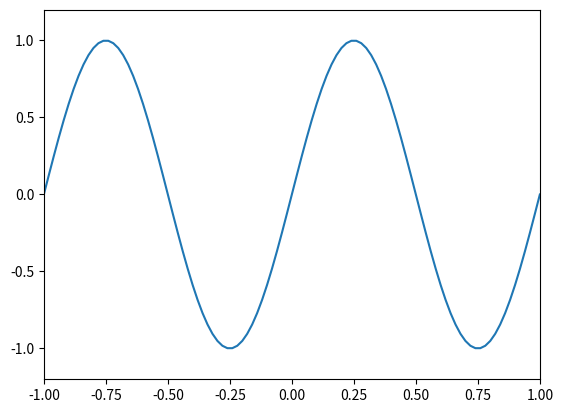
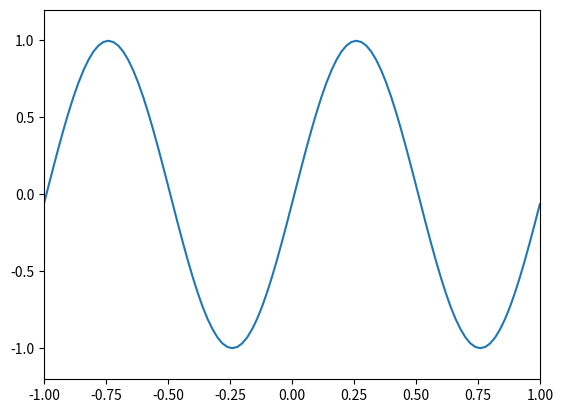
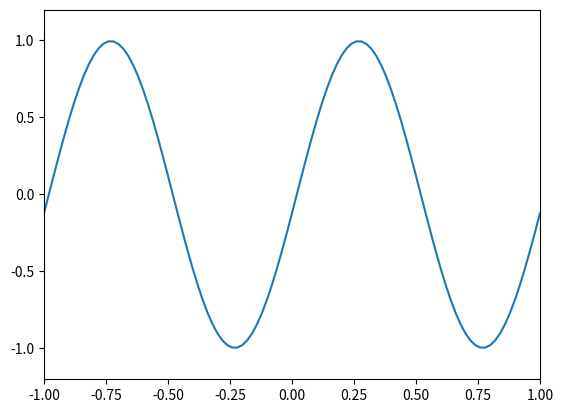
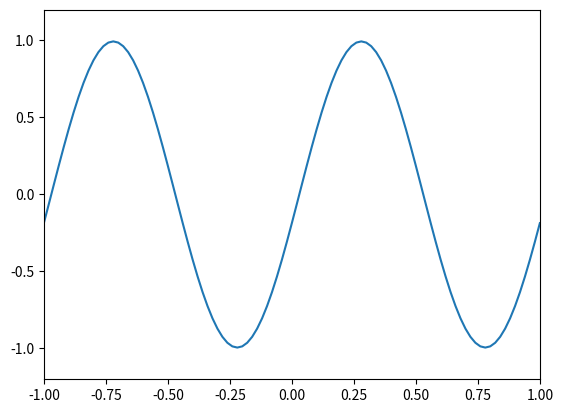
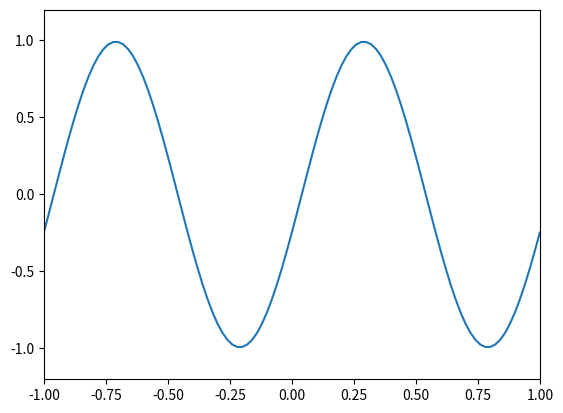
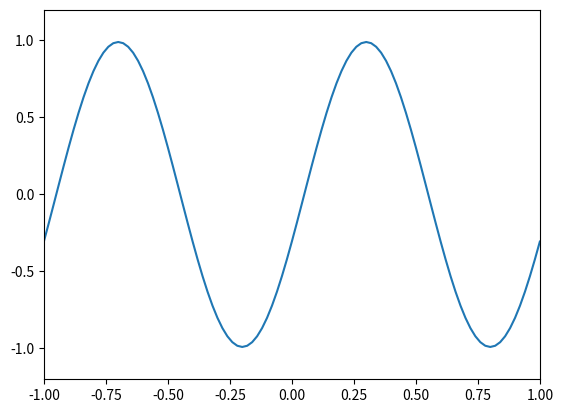
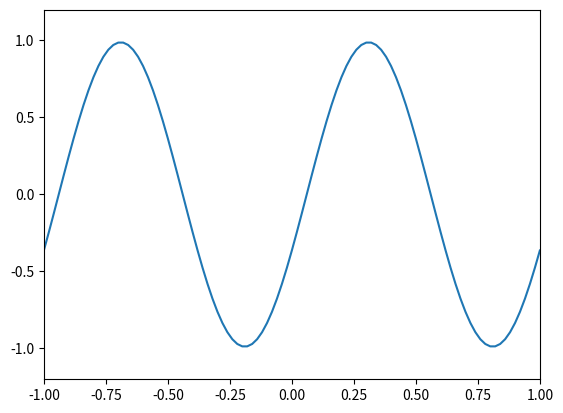
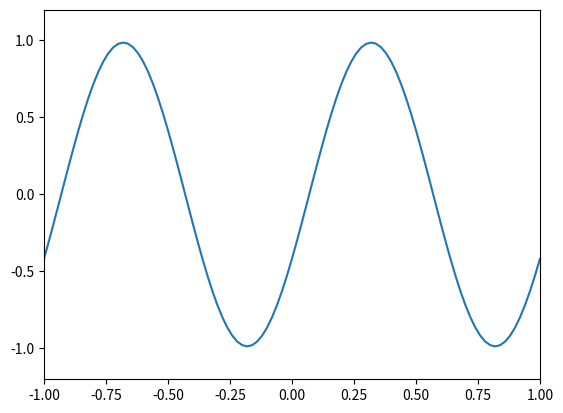
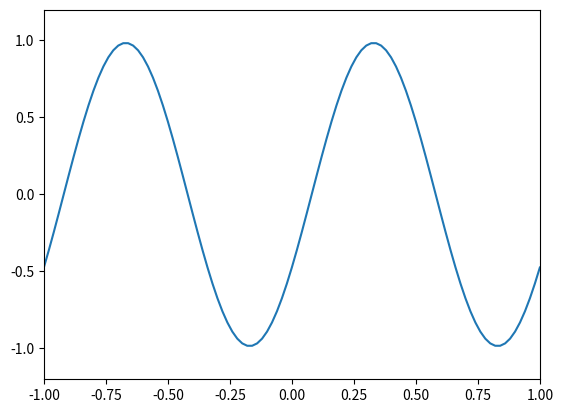
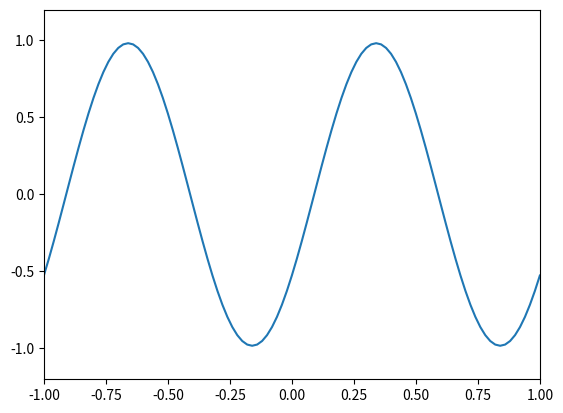
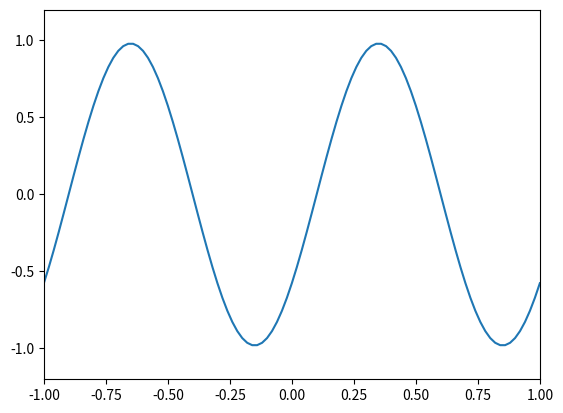
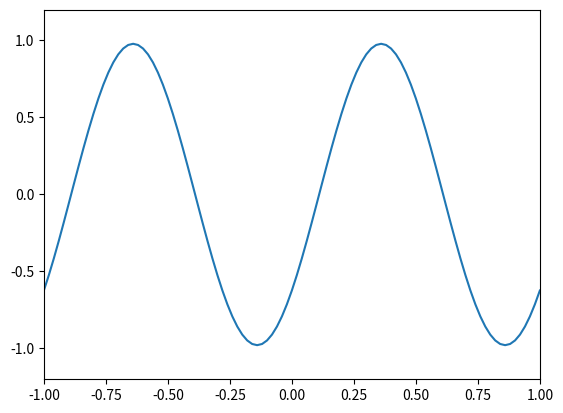
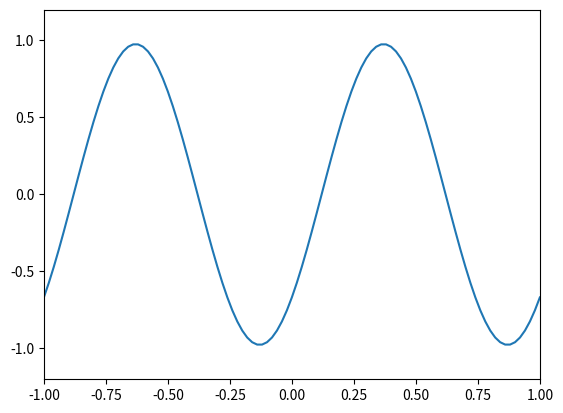
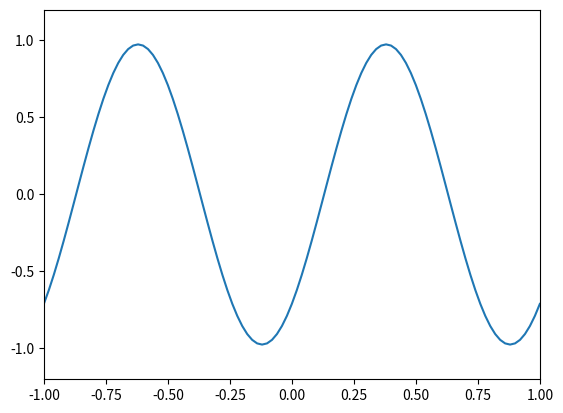
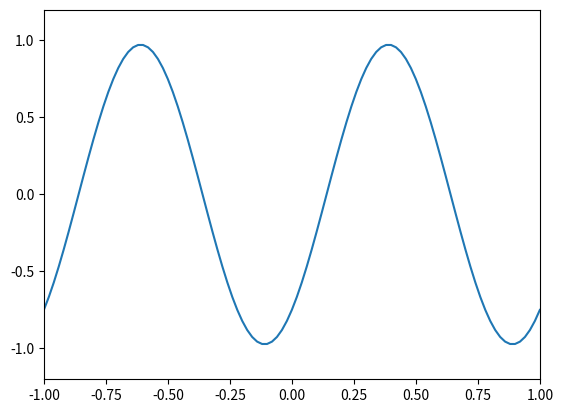
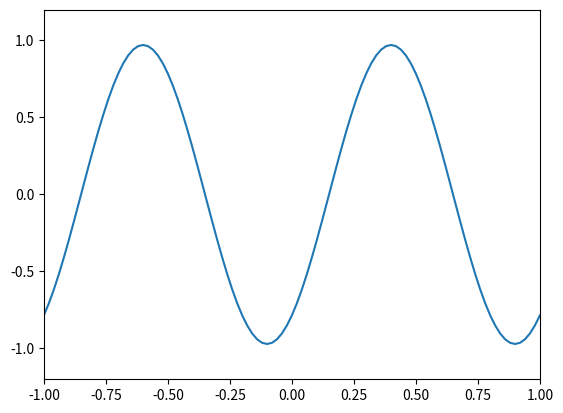

Write Python code to recreate these figures, in order.
import numpy as np 
import matplotlib.pyplot as plt

def solve_FTFS(u_values, cfl, N):
	new_values = np.array(u_values)
	for i in range(0,N-1):
		new_values[i] = u_values[i] - cfl*(u_values[i+1] - u_values[i])
	new_values[-1] = new_values[0]
	return new_values

def solve_FTBS(u_values, cfl, N):
	new_values = np.array(u_values)
	for i in range(1,N):
		new_values[i] = u_values[i] - cfl*(u_values[i] - u_values[i-1])
	new_values[0] = new_values[-1]
	return new_values

def solve_FTCS(u_values, cfl, N):
	new_values = np.array(u_values)
	for i in range(1,N-1):
		new_values[i] = u_values[i] - 0.5*cfl*(u_values[i+1] - u_values[i-1])
	return new_values


N = 101
cfl = 0.5
simulated_time = 1.1

# Intialize domain and initial and boundary conditions
grid_points = np.linspace(-1,1,N)
delta_x = 2/(N-1)
# u_values = np.zeros(N)
u_values = np.sin(grid_points*2*np.pi)
u_values[0] = 0
u_values[-1] = u_values[0] 


num_iterations = int(simulated_time/(cfl*delta_x))
print("Simulating for", num_iterations, "number of iterations")

for i in range(num_iterations):
	plt.plot(grid_points, u_values)
	plt.axis([-1,1,-1.2, 1.2])
	u_values = np.array(solve_FTBS(u_values, cfl, N))
	print(max(u_values))
	plt.pause(0.005)
	plt.clf()

# plt.plot(grid_points, u_values)
# plt.title("Scheme = FTCS, CFL value = {} (t = {}s)".format(cfl, simulated_time))
# plt.xlabel("x")
# plt.ylabel("u(x,t)")
# plt.axis([0,1,0, max(u_values)*1.2])
# plt.show()
